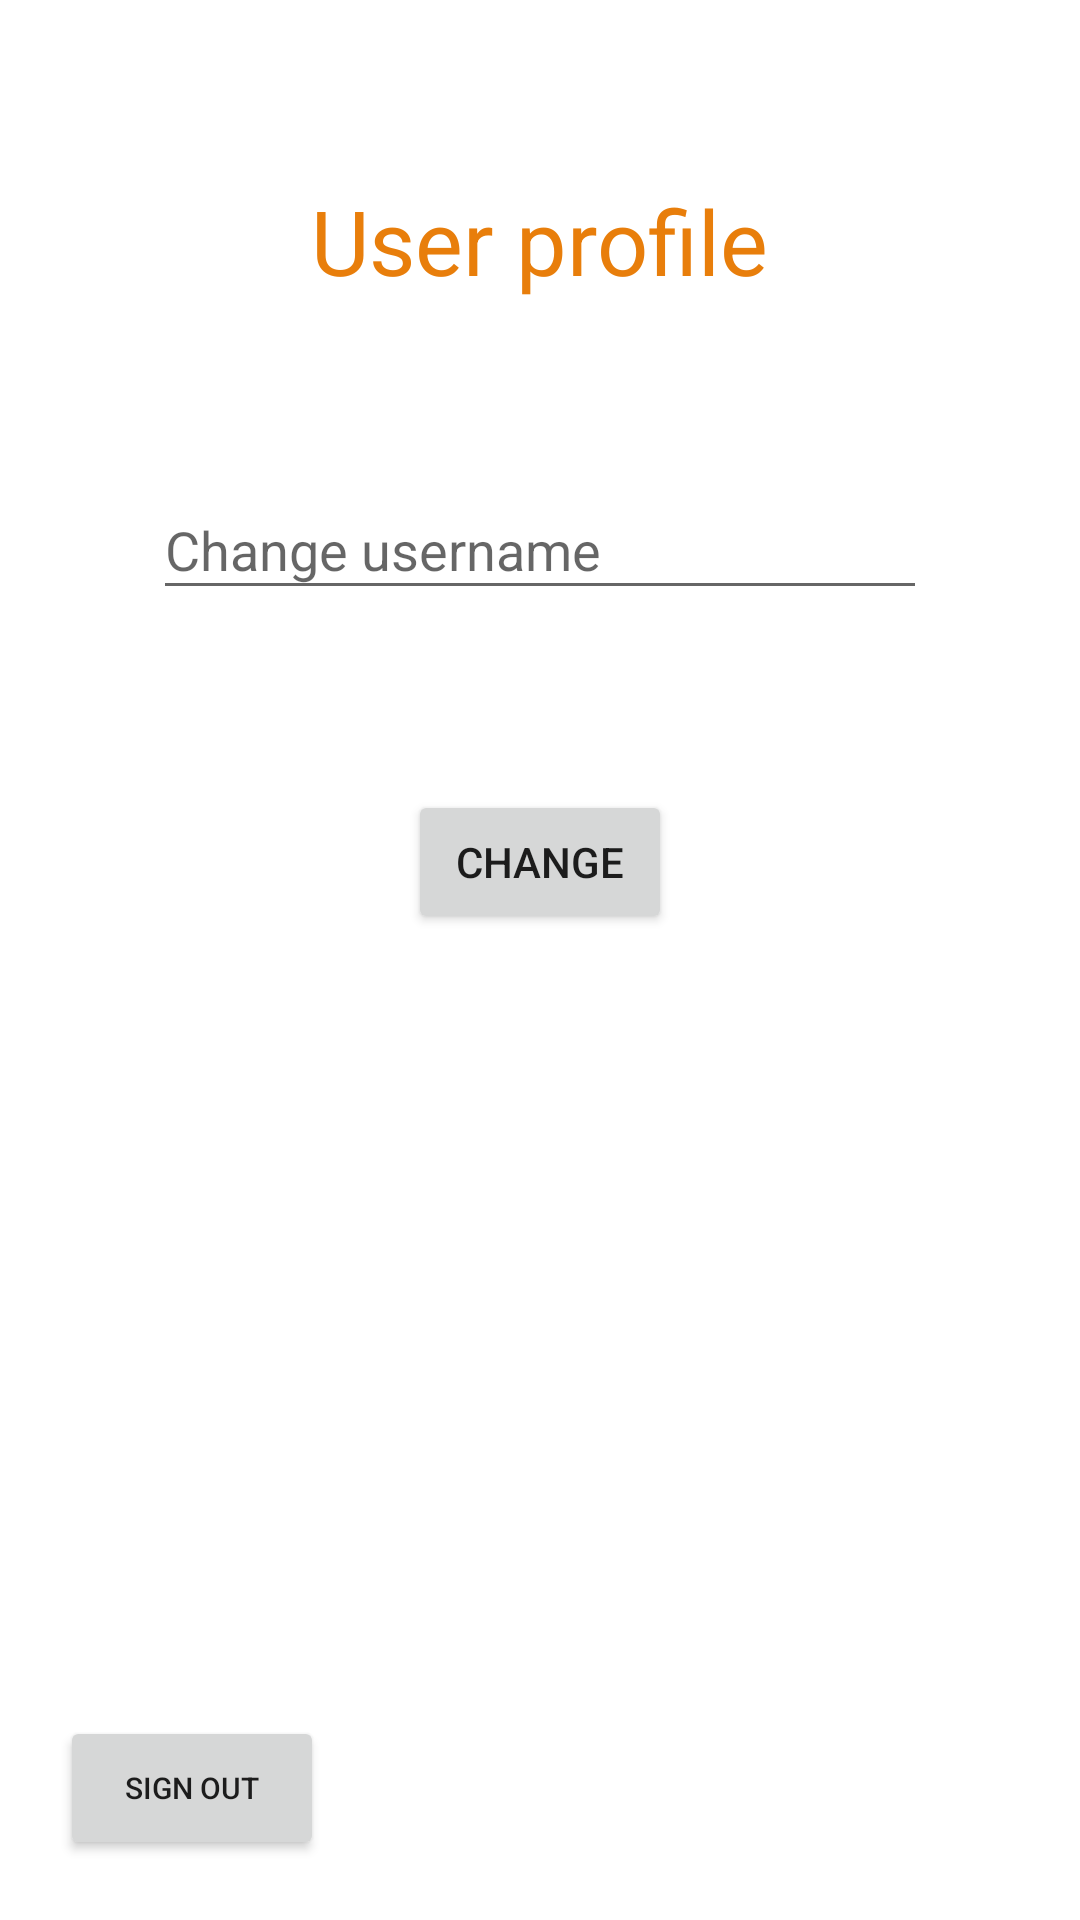

This screen was rendered from an Android layout file. Write that file and the resources it references.
<!-- AndroidManifest.xml: application theme Theme.WorkoutApp -->
<!-- res/layout/activity_user_profile.xml -->
<?xml version="1.0" encoding="utf-8"?>
<androidx.constraintlayout.widget.ConstraintLayout xmlns:android="http://schemas.android.com/apk/res/android"
    xmlns:app="http://schemas.android.com/apk/res-auto"
    xmlns:tools="http://schemas.android.com/tools"
    android:layout_width="match_parent"
    android:layout_height="match_parent"
    tools:context=".views.UserProfileActivity">

    <TextView
        android:id="@+id/tvUserProfile"
        android:layout_width="wrap_content"
        android:layout_height="wrap_content"
        android:layout_marginTop="60dp"
        android:text="@string/userProfile"
        android:textColor="@color/orange"
        android:textSize="30sp"
        app:layout_constraintEnd_toEndOf="parent"
        app:layout_constraintHorizontal_bias="0.5"
        app:layout_constraintStart_toStartOf="parent"
        app:layout_constraintTop_toTopOf="parent" />

    <EditText
        android:id="@+id/etChangeUsername"
        android:layout_width="258dp"
        android:layout_height="43dp"
        android:layout_marginTop="60dp"
        android:ems="10"
        android:hint="@string/userChangeUsername"
        android:inputType="textPersonName"
        app:layout_constraintEnd_toEndOf="parent"
        app:layout_constraintHorizontal_bias="0.5"
        app:layout_constraintStart_toStartOf="parent"
        app:layout_constraintTop_toBottomOf="@+id/tvUserProfile" />

    <Button
        android:id="@+id/btnSaveUsernameChange"
        android:layout_width="wrap_content"
        android:layout_height="wrap_content"
        android:text="@string/saveChange"
        android:layout_marginTop="60dp"
        app:layout_constraintEnd_toEndOf="parent"
        app:layout_constraintHorizontal_bias="0.5"
        app:layout_constraintStart_toStartOf="parent"
        app:layout_constraintTop_toBottomOf="@+id/etChangeUsername" />

    <Button
        android:id="@+id/btnSignOut"
        android:layout_width="wrap_content"
        android:layout_height="wrap_content"
        android:layout_marginStart="20dp"
        android:layout_marginBottom="20dp"
        android:text="@string/signOut"
        android:textSize="10sp"
        app:layout_constraintBottom_toBottomOf="parent"
        app:layout_constraintStart_toStartOf="parent" />
</androidx.constraintlayout.widget.ConstraintLayout>
<!-- resources referenced by this layout -->
<resources>
  <color name="orange">#E87E0B</color>
  <string name="saveChange">Change</string>
  <string name="signOut">Sign out</string>
  <string name="userChangeUsername">Change username</string>
  <string name="userProfile">User profile</string>
  <style name="Theme.WorkoutApp" parent="Theme.MaterialComponents.DayNight.NoActionBar">
          
          <item name="colorPrimary">@color/orange</item>
          <item name="colorPrimaryVariant">@color/orange</item>
          <item name="colorOnPrimary">@color/white</item>
          
          <item name="colorSecondary">@color/teal_200</item>
          <item name="colorSecondaryVariant">@color/teal_700</item>
          <item name="colorOnSecondary">@color/black</item>
          
          <item name="android:statusBarColor" tools:targetApi="l">?attr/colorPrimaryVariant</item>
          
      </style>
  <color name="white">#FFFFFFFF</color>
  <color name="teal_200">#FF03DAC5</color>
  <color name="teal_700">#FF018786</color>
  <color name="black">#FF000000</color>
</resources>
